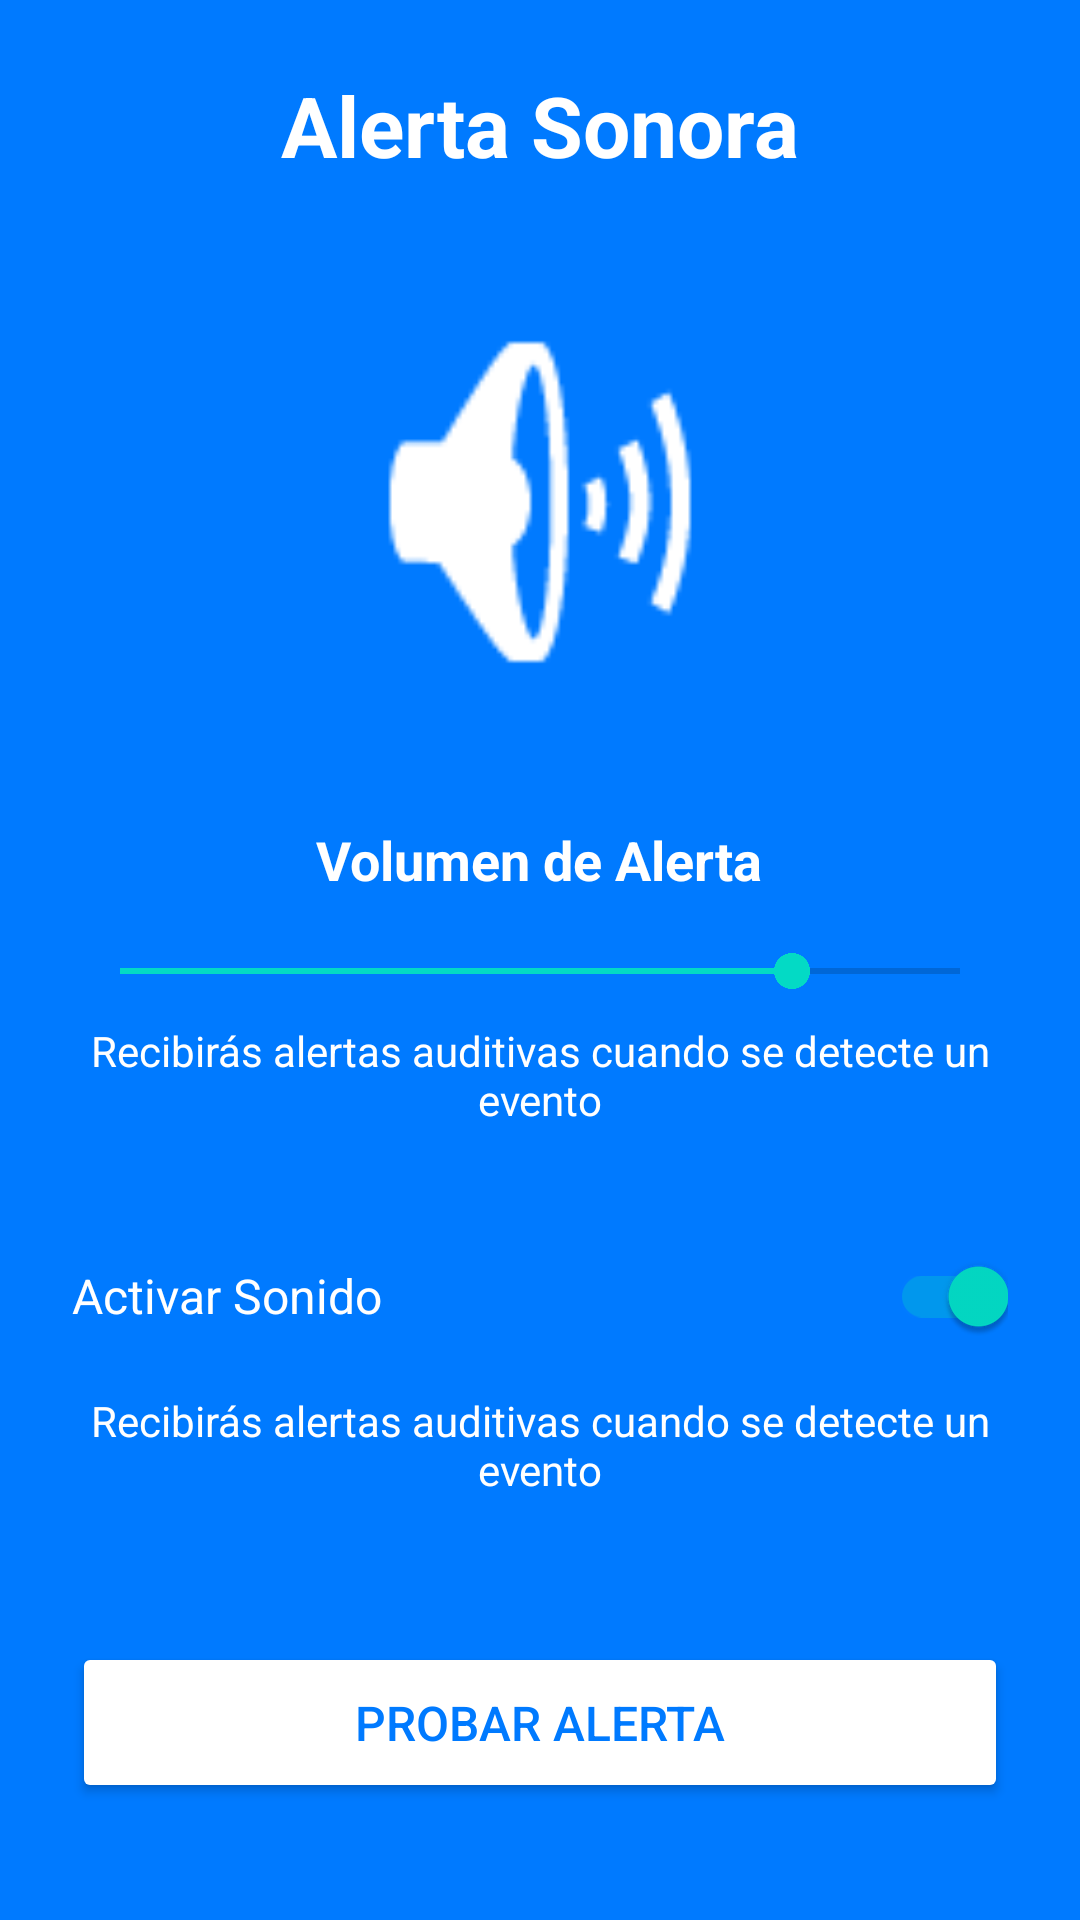

The Android layout XML behind this screen, and the referenced resources:
<!-- AndroidManifest.xml: application theme Theme.AlertaArequipa -->
<!-- res/layout/activity_alerta_sonora.xml -->
<?xml version="1.0" encoding="utf-8"?>
<LinearLayout xmlns:android="http://schemas.android.com/apk/res/android"
    xmlns:app="http://schemas.android.com/apk/res-auto"
    android:layout_width="match_parent"
    android:layout_height="match_parent"
    android:orientation="vertical"
    android:background="@color/azul_principal"
    android:padding="24dp"
    android:gravity="center">

    <TextView
        android:layout_width="wrap_content"
        android:layout_height="wrap_content"
        android:text="Alerta Sonora"
        android:textSize="28sp"
        android:textStyle="bold"
        android:textColor="@android:color/white" />

    
    <ImageView
        android:layout_width="200dp"
        android:layout_height="150dp"
        android:layout_marginTop="32dp"
        android:src="@android:drawable/ic_lock_silent_mode_off"
        app:tint="@android:color/white" />

    
    <TextView
        android:id="@+id/tvVolumen"
        android:layout_width="wrap_content"
        android:layout_height="wrap_content"
        android:layout_marginTop="32dp"
        android:text="Volumen de Alerta"
        android:textSize="18sp"
        android:textStyle="bold"
        android:textColor="@android:color/white"/>

    <SeekBar
        android:id="@+id/seekBarVolumen"
        android:layout_width="match_parent"
        android:layout_height="wrap_content"
        android:layout_marginTop="16dp"
        android:max="100"
        android:progress="80"/>

    <TextView
        android:layout_width="wrap_content"
        android:layout_height="wrap_content"
        android:layout_marginTop="8dp"
        android:text="Recibirás alertas auditivas cuando se detecte un evento"
        android:textSize="14sp"
        android:textColor="@android:color/white"
        android:gravity="center"/>

    
    <LinearLayout
        android:layout_width="match_parent"
        android:layout_height="wrap_content"
        android:layout_marginTop="32dp"
        android:orientation="horizontal"
        android:gravity="center_vertical">

        <TextView
            android:layout_width="0dp"
            android:layout_height="wrap_content"
            android:layout_weight="1"
            android:text="Activar Sonido"
            android:textSize="16sp"
            android:textColor="@android:color/white"/>

        <androidx.appcompat.widget.SwitchCompat
            android:id="@+id/switchSonido"
            android:layout_width="wrap_content"
            android:layout_height="wrap_content"
            android:checked="true"/>
    </LinearLayout>

    <TextView
        android:id="@+id/descripcionSonido"
        android:layout_width="wrap_content"
        android:layout_height="wrap_content"
        android:layout_marginTop="8dp"
        android:text="Recibirás alertas auditivas cuando se detecte un evento"
        android:textSize="14sp"
        android:textColor="@android:color/white"
        android:gravity="center"/>

    <Button
        android:id="@+id/btnProbarAlerta"
        android:layout_width="match_parent"
        android:layout_height="wrap_content"
        android:layout_marginTop="48dp"
        android:text="Probar Alerta"
        android:textSize="16sp"
        android:padding="16dp"
        android:backgroundTint="@android:color/white"
        android:textColor="@color/azul_principal"/>

    <Button
        android:id="@+id/btnVolver"
        android:layout_width="match_parent"
        android:layout_height="wrap_content"
        android:layout_marginTop="16dp"
        android:text="Volver"
        android:textSize="16sp"
        android:padding="16dp"
        android:backgroundTint="@android:color/transparent"
        android:textColor="@android:color/white"/>

</LinearLayout>
<!-- resources referenced by this layout -->
<resources>
  <color name="azul_principal">#007AFF</color>
  <style name="Theme.AlertaArequipa" parent="Theme.MaterialComponents.DayNight.DarkActionBar">
          <item name="colorPrimary">@color/azul_principal</item>
          <item name="colorPrimaryVariant">@color/azul_boton</item>
          <item name="colorOnPrimary">@color/white</item>
          <item name="colorSecondary">@color/teal_200</item>
          <item name="colorSecondaryVariant">@color/teal_700</item>
          <item name="colorOnSecondary">@color/black</item>
          <item name="android:statusBarColor">@color/azul_principal</item>
      </style>
  <color name="azul_boton">#0066FF</color>
  <color name="white">#FFFFFFFF</color>
  <color name="teal_200">#FF03DAC5</color>
  <color name="teal_700">#FF018786</color>
  <color name="black">#FF000000</color>
</resources>
